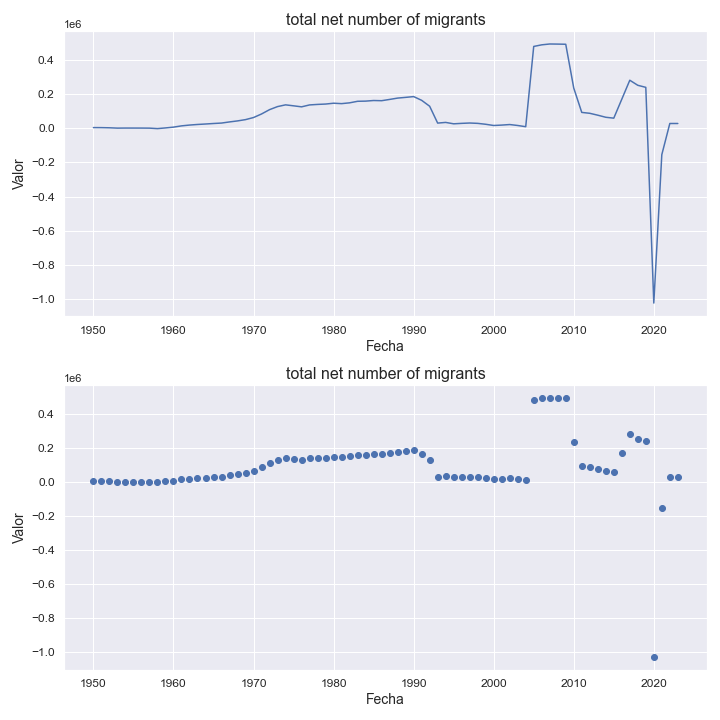

Data behind this chart, as committed beside it:
indicatorshortname, locationid, location, iso2, timeid, time, value
total net number of migrants, 682, saudi arabia, sa, 1, 1950, 4911
total net number of migrants, 682, saudi arabia, sa, 2, 1951, 4684
total net number of migrants, 682, saudi arabia, sa, 3, 1952, 3713
total net number of migrants, 682, saudi arabia, sa, 4, 1953, 1803
total net number of migrants, 682, saudi arabia, sa, 5, 1954, 2214
total net number of migrants, 682, saudi arabia, sa, 6, 1955, 2108
total net number of migrants, 682, saudi arabia, sa, 7, 1956, 2049
total net number of migrants, 682, saudi arabia, sa, 8, 1957, 1709
total net number of migrants, 682, saudi arabia, sa, 9, 1958, -1076
total net number of migrants, 682, saudi arabia, sa, 10, 1959, 2954
total net number of migrants, 682, saudi arabia, sa, 11, 1960, 7608
total net number of migrants, 682, saudi arabia, sa, 12, 1961, 14989
total net number of migrants, 682, saudi arabia, sa, 13, 1962, 19752
total net number of migrants, 682, saudi arabia, sa, 14, 1963, 23247
total net number of migrants, 682, saudi arabia, sa, 15, 1964, 25956
total net number of migrants, 682, saudi arabia, sa, 16, 1965, 28951
total net number of migrants, 682, saudi arabia, sa, 17, 1966, 31542
total net number of migrants, 682, saudi arabia, sa, 18, 1967, 38216
total net number of migrants, 682, saudi arabia, sa, 19, 1968, 44158
total net number of migrants, 682, saudi arabia, sa, 20, 1969, 51717
total net number of migrants, 682, saudi arabia, sa, 21, 1970, 63988
total net number of migrants, 682, saudi arabia, sa, 22, 1971, 84904
total net number of migrants, 682, saudi arabia, sa, 23, 1972, 110281
total net number of migrants, 682, saudi arabia, sa, 24, 1973, 128233
total net number of migrants, 682, saudi arabia, sa, 25, 1974, 138421
total net number of migrants, 682, saudi arabia, sa, 26, 1975, 132741
total net number of migrants, 682, saudi arabia, sa, 27, 1976, 126764
total net number of migrants, 682, saudi arabia, sa, 28, 1977, 138007
total net number of migrants, 682, saudi arabia, sa, 29, 1978, 140992
total net number of migrants, 682, saudi arabia, sa, 30, 1979, 143124
total net number of migrants, 682, saudi arabia, sa, 31, 1980, 148004
total net number of migrants, 682, saudi arabia, sa, 32, 1981, 145612
total net number of migrants, 682, saudi arabia, sa, 33, 1982, 150272
total net number of migrants, 682, saudi arabia, sa, 34, 1983, 159355
total net number of migrants, 682, saudi arabia, sa, 35, 1984, 160314
total net number of migrants, 682, saudi arabia, sa, 36, 1985, 163926
total net number of migrants, 682, saudi arabia, sa, 37, 1986, 162807
total net number of migrants, 682, saudi arabia, sa, 38, 1987, 170249
total net number of migrants, 682, saudi arabia, sa, 39, 1988, 178115
total net number of migrants, 682, saudi arabia, sa, 40, 1989, 182375
total net number of migrants, 682, saudi arabia, sa, 41, 1990, 186898
total net number of migrants, 682, saudi arabia, sa, 42, 1991, 165010
total net number of migrants, 682, saudi arabia, sa, 43, 1992, 130258
total net number of migrants, 682, saudi arabia, sa, 44, 1993, 31317
total net number of migrants, 682, saudi arabia, sa, 45, 1994, 35332
total net number of migrants, 682, saudi arabia, sa, 46, 1995, 27095
total net number of migrants, 682, saudi arabia, sa, 47, 1996, 29773
total net number of migrants, 682, saudi arabia, sa, 48, 1997, 31781
total net number of migrants, 682, saudi arabia, sa, 49, 1998, 29767
total net number of migrants, 682, saudi arabia, sa, 50, 1999, 24400
total net number of migrants, 682, saudi arabia, sa, 51, 2000, 17241
total net number of migrants, 682, saudi arabia, sa, 52, 2001, 19616
total net number of migrants, 682, saudi arabia, sa, 53, 2002, 22830
total net number of migrants, 682, saudi arabia, sa, 54, 2003, 17278
total net number of migrants, 682, saudi arabia, sa, 55, 2004, 10112
total net number of migrants, 682, saudi arabia, sa, 56, 2005, 481349
total net number of migrants, 682, saudi arabia, sa, 57, 2006, 490805
total net number of migrants, 682, saudi arabia, sa, 58, 2007, 495746
total net number of migrants, 682, saudi arabia, sa, 59, 2008, 495131
total net number of migrants, 682, saudi arabia, sa, 60, 2009, 494189
... 14 more rows
